Dataset: esp32_motor (GitHub, Sauron-IIoT/turing). Classes: empty, ESP32 microcontroller, motor.

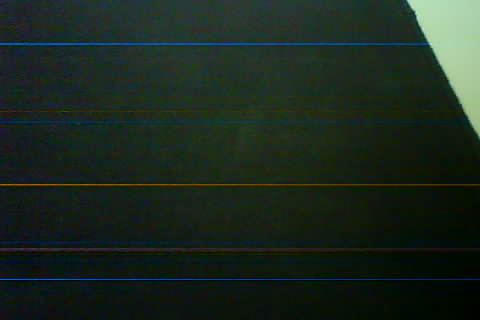
Label: empty

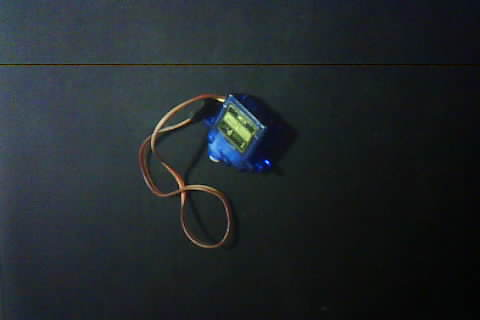
Label: motor

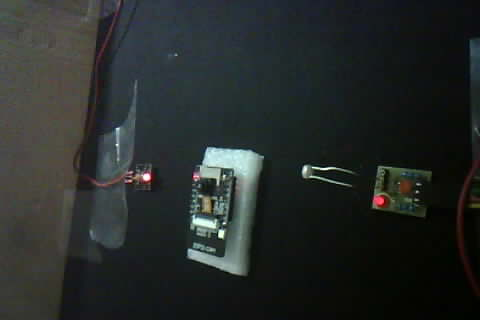
Label: ESP32 microcontroller

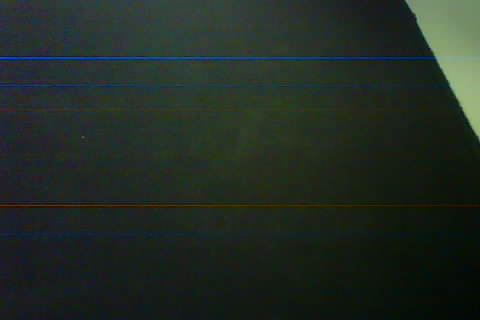
Label: empty

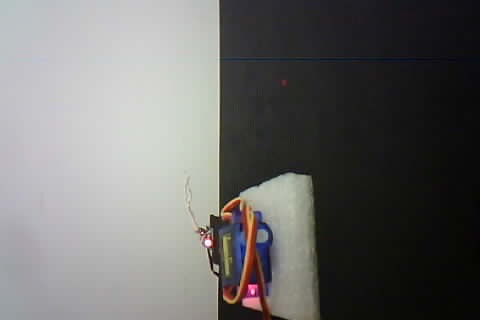
Label: motor

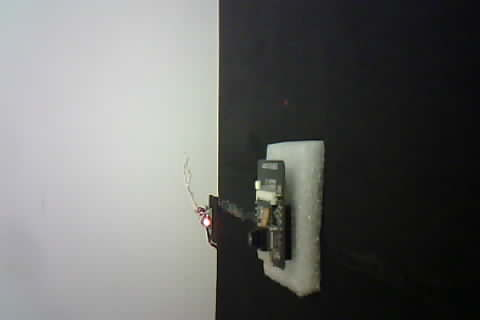
Label: ESP32 microcontroller
